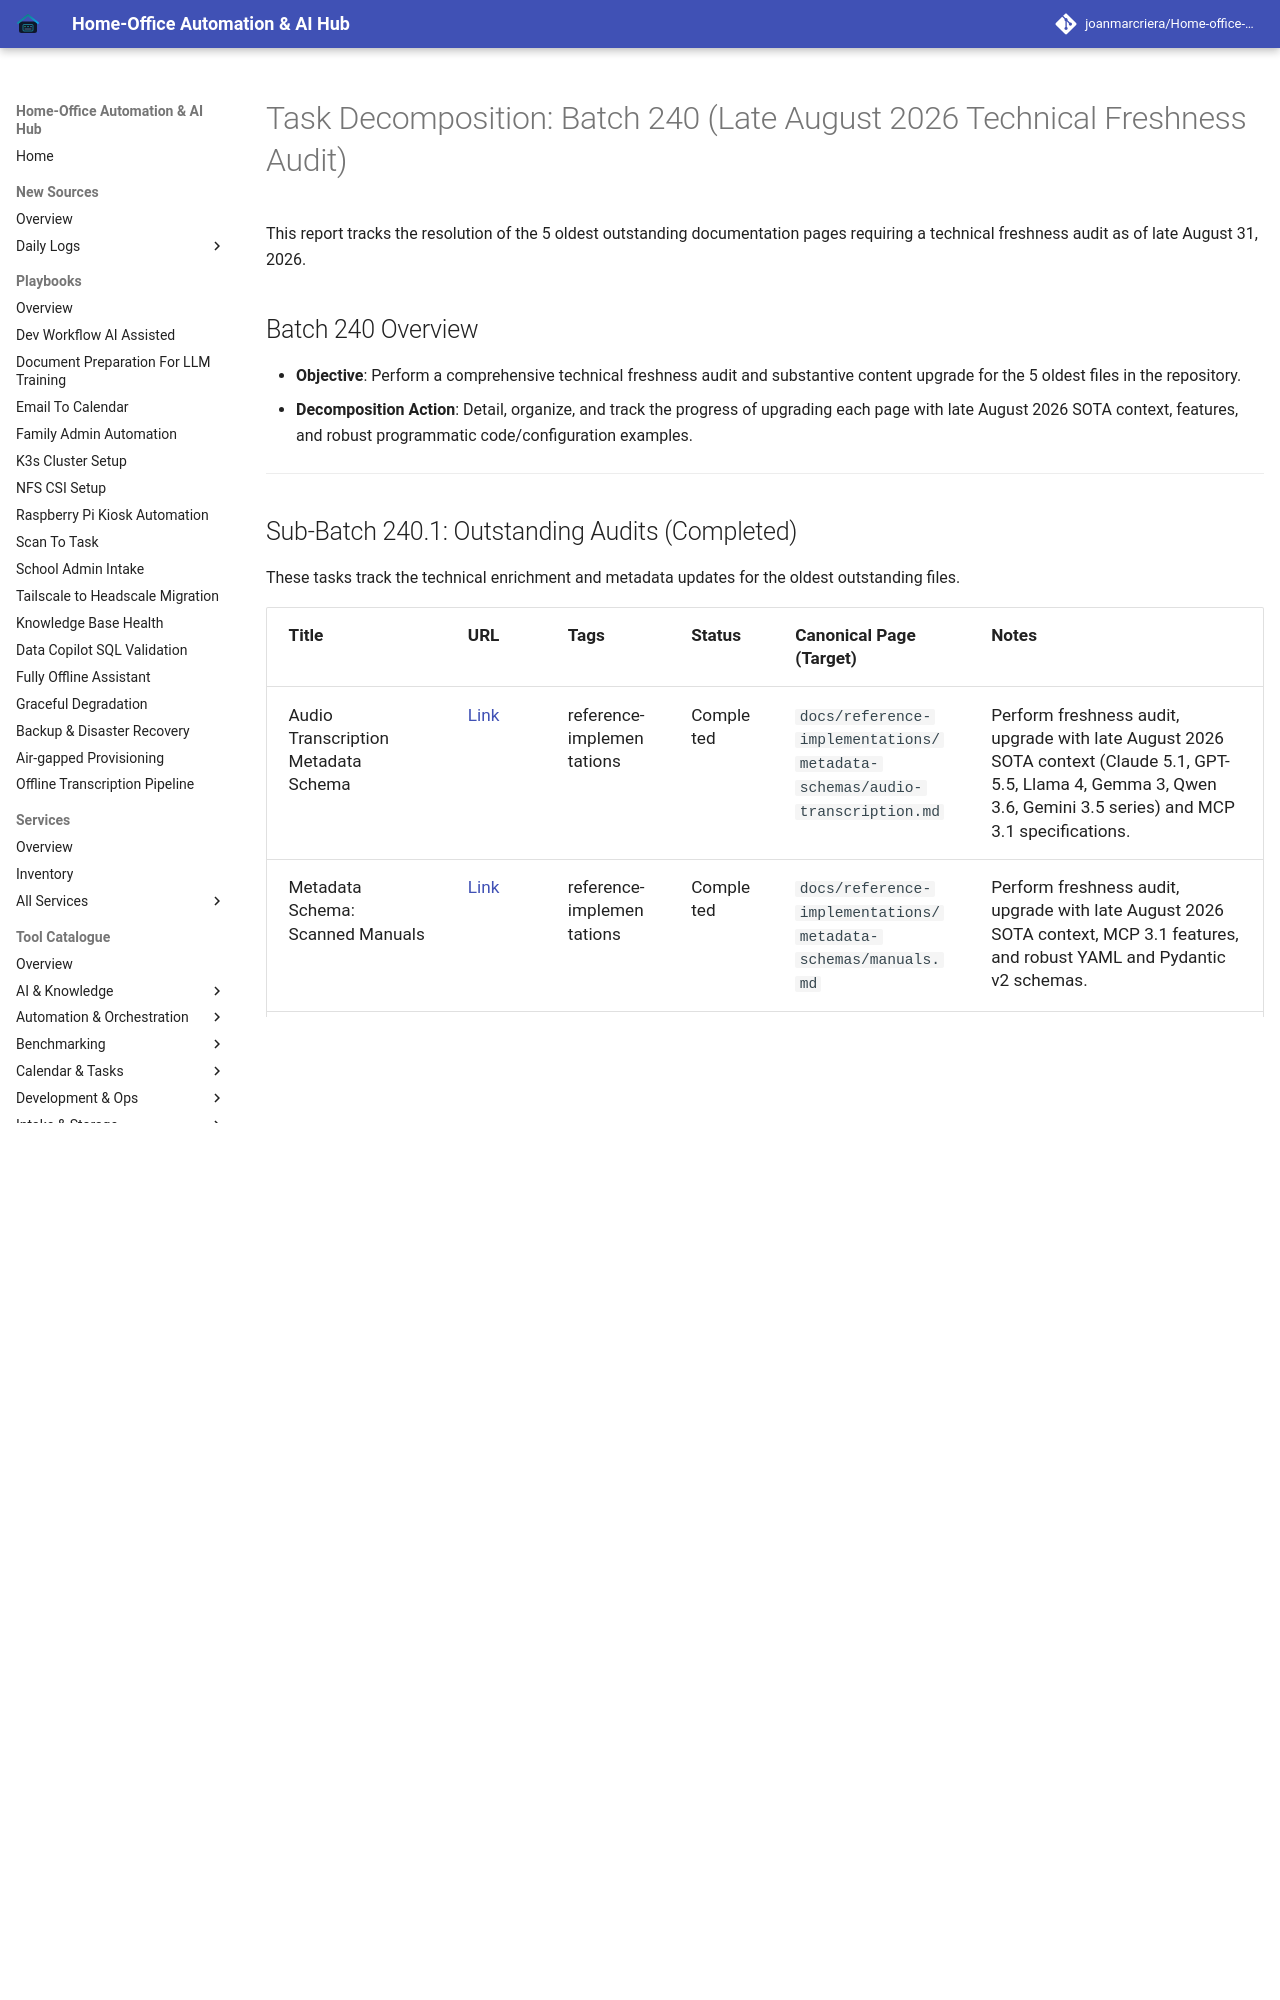

repository: joanmarcriera/Home-office-automations · page: reports/task-decomposition-batch-240/index.html · generator: mkdocs

# Task Decomposition: Batch 240 (Late August 2026 Technical Freshness Audit)

This report tracks the resolution of the 5 oldest outstanding documentation pages requiring a technical freshness audit as of late August 31, 2026.

## Batch 240 Overview
- **Objective**: Perform a comprehensive technical freshness audit and substantive content upgrade for the 5 oldest files in the repository.
- **Decomposition Action**: Detail, organize, and track the progress of upgrading each page with late August 2026 SOTA context, features, and robust programmatic code/configuration examples.

---
